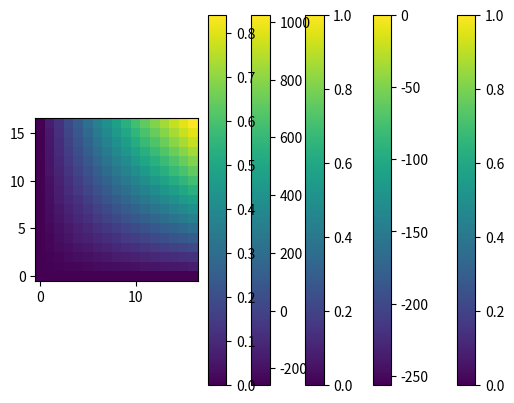

This figure's Python source:
import numpy as np
import matplotlib.pyplot as plt
from scipy import sparse as ssp
import scipy.linalg as salg
from scipy.sparse.linalg import spsolve, splu
from collections.abc import Callable


#Defining the constants
P = 4		#Power of two
N = 2**P	#Number of subdivisions
U0 = 0.01 	#The border constant we might need to use?
h = 1/N		#Discretisation step

DEBUG = True


def get_elem_mat(N: int, dimension: str) -> ssp.csr_matrix:
	"""Creates the element matrix 'Ah' for the 2D or 3D discrete laplaciaan

	Parameters
	----------
	N : int
	    Number of points in a direction of the grid
	dimension : str
	    2D/3D for two/three-dimensional discrete laplacian

	Returns
	-------
	ssp.csc_matrix
	    The element matrix Ah
	"""	
	one_dim_diff = 2*np.eye((N))-np.eye((N), k=-1)-np.eye((N), k=1)


	ONE_DIM_DIFF	= ssp.csr_matrix(one_dim_diff.astype(int))
	ID 		= ssp.csr_matrix(np.eye(N).astype(int))

	x_dim_diff = (1/(h**2) * ssp.kron(ONE_DIM_DIFF,ID))
	y_dim_diff = (1/(h**2) * ssp.kron(ID, ONE_DIM_DIFF))

	X_DIM_DIFF 	= ssp.csr_matrix(x_dim_diff.astype(int))
	Y_DIM_DIFF 	= ssp.csr_matrix(y_dim_diff.astype(int))
	TWO_LAPLACE 	= ssp.csr_matrix(x_dim_diff + y_dim_diff)

	one_dim_diff = None
	x_dim_diff = None
	y_dim_diff = None

	if dimension == "2D":
		return TWO_LAPLACE

	elif dimension == "3D":	
		z_dim_diff = (1/(h**2)*(
			ssp.kron(ID,
				ssp.kron(ID, ONE_DIM_DIFF)
				)
			)
		)

		Z_DIM_DIFF 	= ssp.csr_matrix(z_dim_diff.astype(int))
		z_dim_diff = None

		THREE_LAPLACE = (ssp.kron(X_DIM_DIFF, ID) 
				+ssp.kron(Y_DIM_DIFF, ID)
				+Z_DIM_DIFF)
		
		return THREE_LAPLACE

	else:
		raise ValueError('string: Dimension, either "2D" or "3D"')


def build_forcing_vector(lin_spaces: list,
			 internal_fun,
			 boundary_fun  = None
			 ) -> np.ndarray:
	"""Builds the RHS of the linear system for a arbitray-dimensional laplacian

	Parameters
	----------
	lin_spaces : list
	    List of arrays of points that will be used to build the meshgrid
	internal_fun : Callable[list[float]]
	    Function that takes n-dimensional coordinate arrays and returns the value of the forcing at that coordinate
	boundary_fun : Callable[list[float]]
	    Function that takes n-dimensional coordinate arrays and returns the value of the forcing at that boundary coordinate

	Returns
	-------
	np.ndarray
	    The forcing vector
	"""	
	grids = np.meshgrid(*lin_spaces)
	internal_forcing_array = internal_fun(*grids)
	if boundary_fun == None:
		def boundary_fun(*grids):
			return 0*grids[0]
			
	boundary_forcing_array = boundary_fun(*grids)

	dims = len(lin_spaces)
	mask = tuple([slice(1,-1)]*dims)
	forcing, forcing[mask] = boundary_forcing_array, internal_forcing_array[mask]
	print(mask)

	forcing_vector = forcing.flatten()
	return forcing_vector


def int_forc_fun(x,y):
	return (x**2 + y**2)*np.sin(x*y)

def bound_forc_fun(x,y):
	return np.sin(x*y)

x = np.linspace(0,1,N+1)
y = np.linspace(0,1,N+1)

X, Y = np.meshgrid(x,y)

vecF = build_forcing_vector([x,y], int_forc_fun, bound_forc_fun)

TWO_LAPLACE = get_elem_mat(N+1, "2D")

#Manipulating the 2D-laplacian and the forcing vector to obey boundary elements
#By selecting the boundary points
Xval, Yval = X.ravel(), Y.ravel()

boundary_list = np.squeeze(
	np.where(
		(Xval==x[0]) | (Xval==x[-1]) | (Yval==y[0]) | (Yval==y[-1])
	)
);

SPARSE_ID = ssp.eye((N+1)**2).tocsr()
for row in boundary_list:
	TWO_LAPLACE[row,:] = SPARSE_ID[row,:]
SPARSE_ID = None




# %time test = TWO_LAPLACE.toarray()
# plt.imshow(test)
# plt.colorbar()

boundary_list

# test[:,boundary_list] = 0*np.ones(((N+1)**2,(N+1)**2))[:,boundary_list]
# plt.imshow(test)
# plt.colorbar()

size = (N+1)**2

TWO_LAPLACE = TWO_LAPLACE.tocsc()
P_MATRIX = ssp.csc_matrix((size,size))


TWO_LAPLACE.shape


ones = np.zeros((size,size))
ones[boundary_list,boundary_list] = 1

plt.imshow(ones)
plt.colorbar()

ZEROES = ssp.csc_matrix((size,size))

for column in boundary_list:
	P_MATRIX[:, column] = TWO_LAPLACE[:, column]
	TWO_LAPLACE[:,column] = ZEROES[:,column]

print(type(TWO_LAPLACE))

TWO_LAPLACE = (TWO_LAPLACE + ones)
P_MATRIX = (P_MATRIX - ones)

print(type(TWO_LAPLACE))

type(P_MATRIX)

pm = P_MATRIX
plt.imshow(pm)
plt.colorbar()

two_lapl = TWO_LAPLACE
plt.imshow(two_lapl[0:10,0:10])
plt.colorbar()

P_MATRIX.shape

#Building u0
U0 = np.sin(X*Y)
u0 = U0.flatten()
to_subtract = P_MATRIX.dot(u0)


vecF = np.subtract(vecF, to_subtract)

TWO_LAPLACE.shape



u = spsolve(TWO_LAPLACE, vecF.T)

plt.imshow(TWO_LAPLACE)
plt.colorbar()

array_u = u.reshape((N+1,N+1))
plt.imshow(array_u, origin='lower');
plt.colorbar()

u_ex = np.sin(X*Y)
vec_u_ex = u_ex.flatten()

error = np.sqrt(h**2 *np.sum((vec_u_ex-u)**2))
print("h**2: {:.5f}\t error: {:.5f}".format(h**2, error))
print('relative error: {:.4f}\t [h**2]'.format(error/(h**2)))

